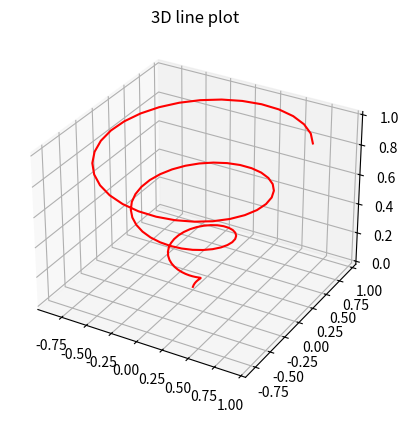

Source code (Python):
from mpl_toolkits import mplot3d
import numpy as np
import matplotlib.pyplot as plt
fig = plt.figure()
ax = plt.axes(projection='3d')
z = np.linspace(0, 1, 100)
x = z * np.sin(20 * z)
y = z * np.cos(20 * z)
c = x + y
ax.plot3D(x, y, z, 'red')
ax.set_title('3D line plot')
plt.show()